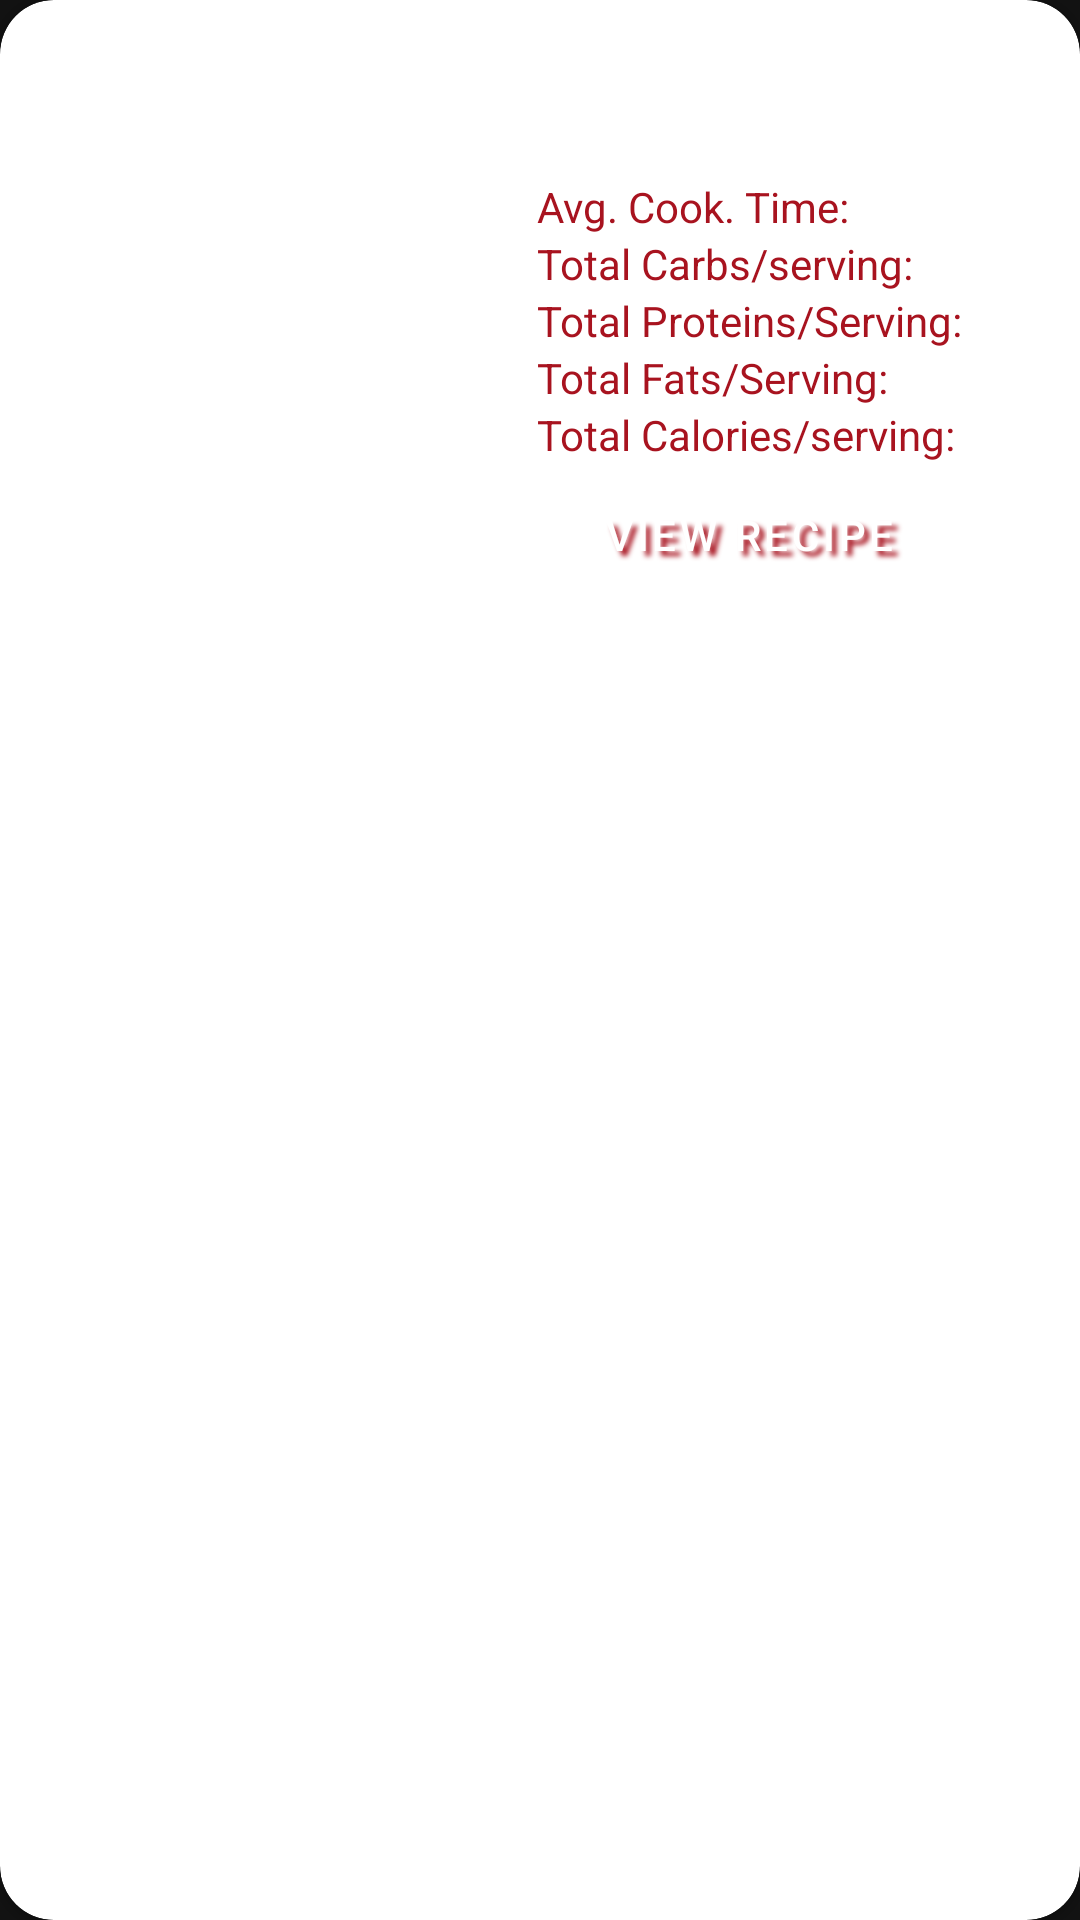

Android layout source for this screen:
<!-- AndroidManifest.xml: application theme Theme.MaterialComponents.NoActionBar -->
<!-- res/layout/cardview_meals.xml -->
<?xml version="1.0" encoding="utf-8"?>
<com.google.android.material.card.MaterialCardView
    android:layout_height="wrap_content"
    android:layout_width="match_parent"
    xmlns:android="http://schemas.android.com/apk/res/android"
    xmlns:app="http://schemas.android.com/apk/res-auto"
    android:layout_margin="15dp"
    app:cardBackgroundColor="@color/white"
    app:cardCornerRadius="18dp"
    android:elevation="10dp"
 >
    <androidx.appcompat.widget.LinearLayoutCompat
        android:layout_width="match_parent"
        android:layout_height="wrap_content"
        android:gravity="center"
        android:layout_margin="15dp"
        >
        <ImageView
            android:id="@+id/list_recipe_image"
            android:layout_width="120dp"
            android:layout_height="150dp"
            android:layout_margin="10dp"
            android:scaleType="center"
            />
        <androidx.appcompat.widget.LinearLayoutCompat
            android:layout_width="wrap_content"
            android:layout_height="wrap_content"
            android:orientation="vertical"
            android:padding="15dp">
            <TextView
                android:id="@+id/tv_recipe_name"
                android:layout_width="wrap_content"
                android:layout_height="wrap_content"
                android:textSize="22dp"

                android:layout_gravity="center"
                android:textColor="@color/black"/>
        <androidx.appcompat.widget.LinearLayoutCompat
            android:layout_width="wrap_content"
            android:layout_height="wrap_content">
            <TextView
                android:layout_width="wrap_content"
                android:layout_height="wrap_content"
                android:textColor="@color/dark_red"
                android:text="@string/cook_time"

                />
            <TextView
                android:id="@+id/tv_cook_time"
                android:layout_width="wrap_content"
                android:layout_height="wrap_content"
                android:textColor="@color/light_red"/>
        </androidx.appcompat.widget.LinearLayoutCompat>
            <androidx.appcompat.widget.LinearLayoutCompat
                android:layout_width="wrap_content"
                android:layout_height="wrap_content">
                <TextView
                    android:layout_width="wrap_content"
                    android:layout_height="wrap_content"
                    android:textColor="@color/dark_red"
                    android:text="@string/carbs"

                    />
                <TextView
                    android:id="@+id/tv_carbs"
                    android:layout_width="wrap_content"
                    android:layout_height="wrap_content"
                    android:textColor="@color/light_red"/>
            </androidx.appcompat.widget.LinearLayoutCompat>
            <androidx.appcompat.widget.LinearLayoutCompat
                android:layout_width="wrap_content"
                android:layout_height="wrap_content">
                <TextView
                    android:layout_width="wrap_content"
                    android:layout_height="wrap_content"
                    android:textColor="@color/dark_red"
                    android:text="@string/protein"

                    />
                <TextView
                    android:id="@+id/tv_proteins"
                    android:layout_width="wrap_content"
                    android:layout_height="wrap_content"
                    android:textColor="@color/light_red"/>
            </androidx.appcompat.widget.LinearLayoutCompat>
            <androidx.appcompat.widget.LinearLayoutCompat
                android:layout_width="wrap_content"
                android:layout_height="wrap_content">
                <TextView
                    android:layout_width="wrap_content"
                    android:layout_height="wrap_content"
                    android:textColor="@color/dark_red"
                    android:text="@string/fats"

                    />
                <TextView
                    android:id="@+id/tv_fats"
                    android:layout_width="wrap_content"
                    android:layout_height="wrap_content"
                    android:textColor="@color/light_red"/>
            </androidx.appcompat.widget.LinearLayoutCompat>

            <androidx.appcompat.widget.LinearLayoutCompat
                android:layout_width="wrap_content"
                android:layout_height="wrap_content">
                <TextView
                    android:layout_width="wrap_content"
                    android:layout_height="wrap_content"
                    android:textColor="@color/dark_red"
                    android:text="@string/calories"

                    />
                <TextView
                    android:id="@+id/tv_calories"
                    android:layout_width="wrap_content"
                    android:layout_height="wrap_content"
                    android:textColor="@color/light_red"/>
            </androidx.appcompat.widget.LinearLayoutCompat>
            <Button
                android:id="@+id/btn_view_recipe"
                android:layout_gravity="center"
                android:layout_width="wrap_content"
                android:layout_height="wrap_content"
                android:text="@string/view_recipe"
                style="@style/img_btn"
                android:backgroundTint="@color/dark_red"
                android:textSize="14dp"/>
        </androidx.appcompat.widget.LinearLayoutCompat>

    </androidx.appcompat.widget.LinearLayoutCompat>

</com.google.android.material.card.MaterialCardView>
<!-- resources referenced by this layout -->
<resources>
  <color name="black">#FF000000</color>
  <color name="dark_red">#a8131f</color>
  <color name="light_red">#a54454</color>
  <color name="white">#FFFFFFFF</color>
  <string name="calories">Total Calories/serving: </string>
  <string name="carbs">Total Carbs/serving: </string>
  <string name="cook_time">Avg. Cook. Time: </string>
  <string name="fats">Total Fats/Serving: </string>
  <string name="protein">Total Proteins/Serving: </string>
  <string name="view_recipe">View Recipe</string>
  <style name="img_btn" parent="Widget.MaterialComponents.Button.OutlinedButton">
          <item name="android:textAlignment">center</item>
          <item name="android:textSize">30dp</item>
          <item name="android:textColor">@color/white</item>
          <item name="android:shadowColor">@color/dark_red</item>
          <item name="android:shadowDx">5.5</item>
          <item name="android:shadowDy">5.3</item>
          <item name="android:shadowRadius">3.6</item>
          <item name="strokeWidth">3dp</item>
          <item name="strokeColor">@color/light_red_40</item>
          <item name="android:layout_gravity">center</item>
          <item name="android:gravity">center</item>
          <item name="android:layout_width">wrap_content</item>
          <item name="android:layout_height">wrap_content</item>
  
      </style>
  <color name="light_red_40">#66cc4752</color>
</resources>
